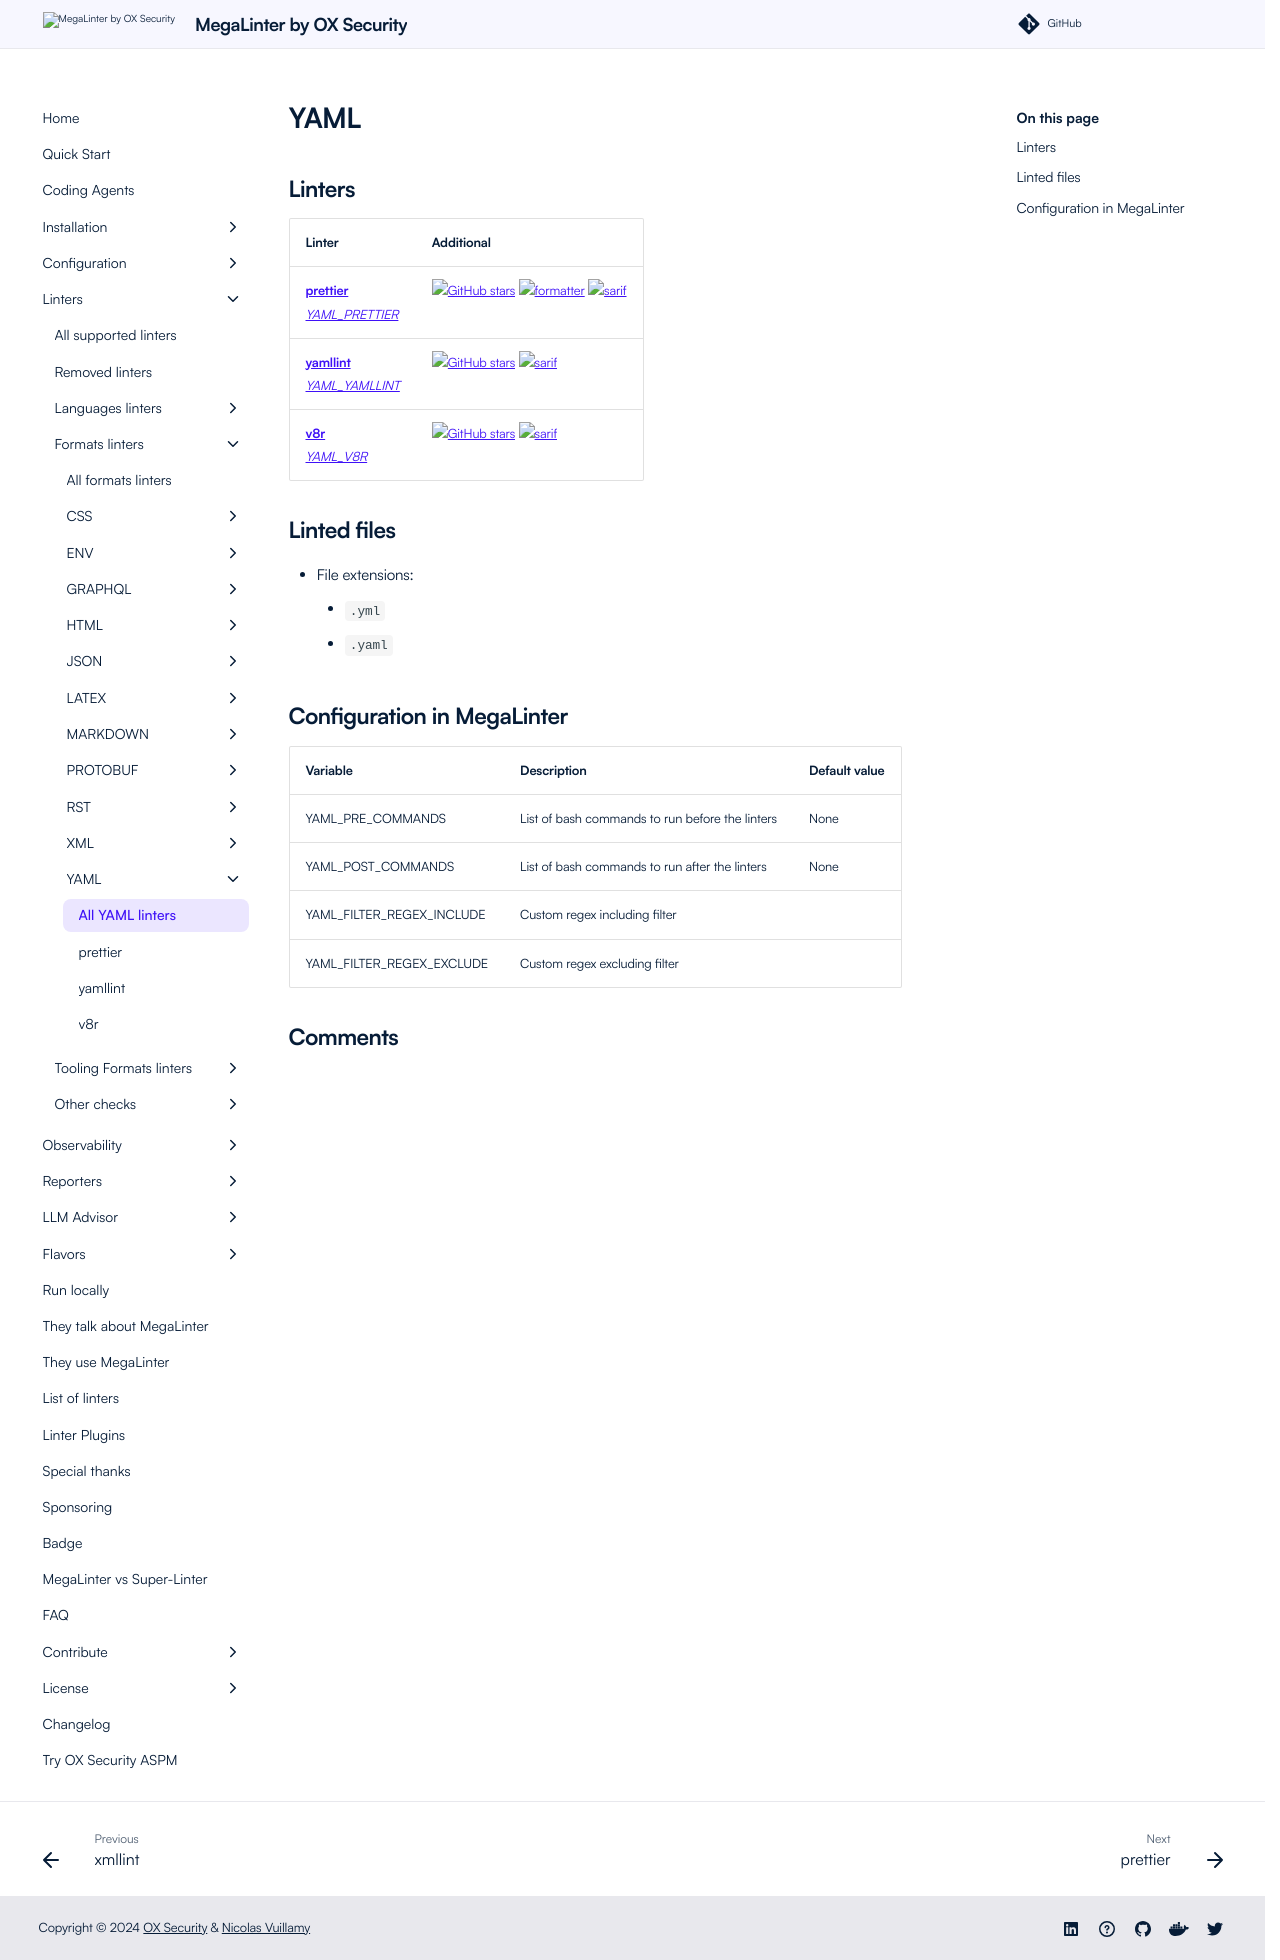

repository: oxsecurity/megalinter · page: beta/descriptors/yaml/index.html · generator: mkdocs

---
title: YAML linters in MegaLinter
description: prettier, yamllint, v8r are available to analyze YAML files in MegaLinter
---
<!-- markdownlint-disable MD003 MD020 MD033 MD041 -->
<!-- @generated by .automation/build.py, please don't update manually -->
<!-- Instead, update descriptor file at https://github.com/oxsecurity/megalinter/tree/main/megalinter/descriptors/yaml.yml -->
# YAML

## Linters

| Linter                                                                   | Additional                                                                                                                                                                                                                              |
|--------------------------------------------------------------------------|-----------------------------------------------------------------------------------------------------------------------------------------------------------------------------------------------------------------------------------------|
| [**prettier**](yaml_prettier.md)<br/>[_YAML_PRETTIER_](yaml_prettier.md) | [![GitHub stars](https://img.shields.io/github/stars/prettier/prettier?cacheSeconds=3600)](https://github.com/prettier/prettier) ![formatter](https://shields.io/badge/-format-yellow) ![sarif](https://shields.io/badge/-SARIF-orange) |
| [**yamllint**](yaml_yamllint.md)<br/>[_YAML_YAMLLINT_](yaml_yamllint.md) | [![GitHub stars](https://img.shields.io/github/stars/adrienverge/yamllint?cacheSeconds=3600)](https://github.com/adrienverge/yamllint) ![sarif](https://shields.io/badge/-SARIF-orange)                                                 |
| [**v8r**](yaml_v8r.md)<br/>[_YAML_V8R_](yaml_v8r.md)                     | [![GitHub stars](https://img.shields.io/github/stars/chris48s/v8r?cacheSeconds=3600)](https://github.com/chris48s/v8r) ![sarif](https://shields.io/badge/-SARIF-orange)                                                                 |

## Linted files

- File extensions:
  - `.yml`
  - `.yaml`

## Configuration in MegaLinter

| Variable                  | Description                                     | Default value |
|---------------------------|-------------------------------------------------|---------------|
| YAML_PRE_COMMANDS         | List of bash commands to run before the linters | None          |
| YAML_POST_COMMANDS        | List of bash commands to run after the linters  | None          |
| YAML_FILTER_REGEX_INCLUDE | Custom regex including filter                   |               |
| YAML_FILTER_REGEX_EXCLUDE | Custom regex excluding filter                   |               |
